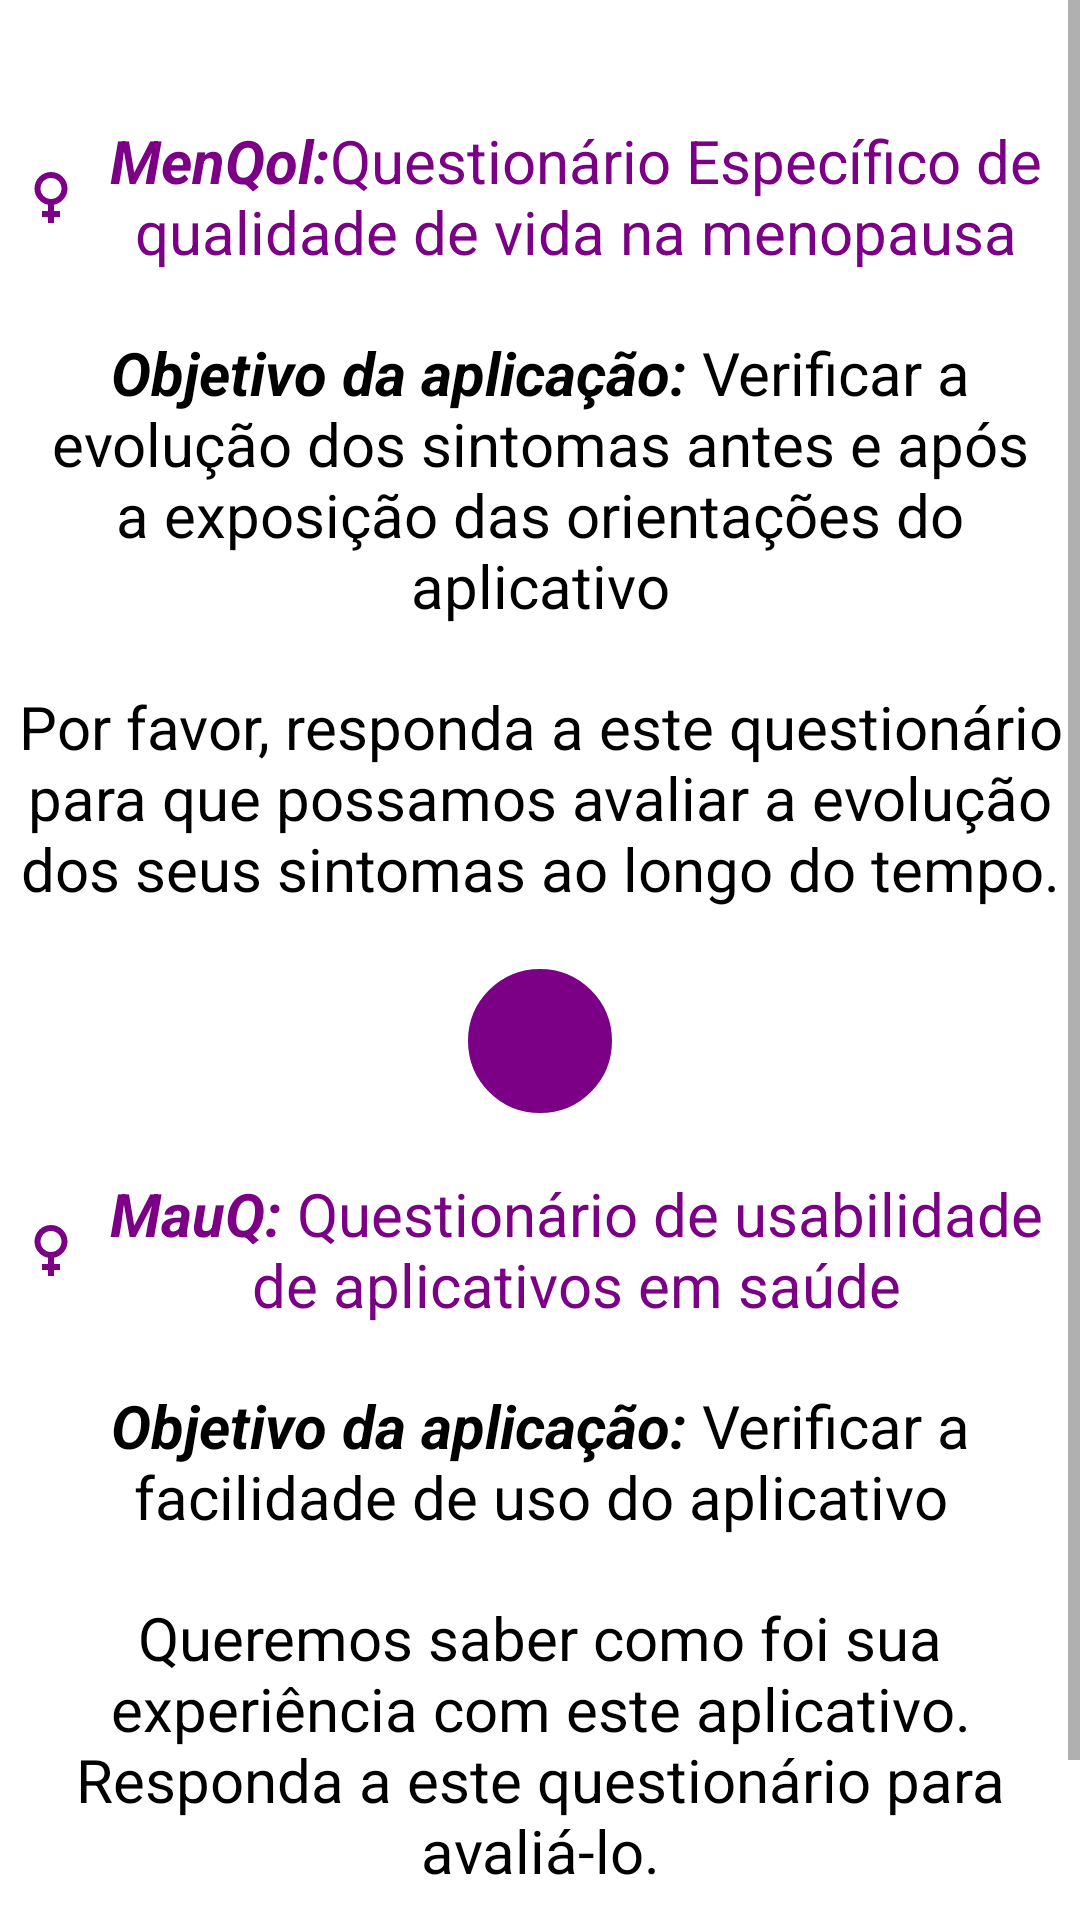

Layout XML and referenced resources for this Android screen:
<!-- AndroidManifest.xml: application theme Theme.MenoFeme -->
<!-- res/layout/fragment_questionarios.xml -->
<?xml version="1.0" encoding="utf-8"?>
<LinearLayout xmlns:android="http://schemas.android.com/apk/res/android"
    xmlns:tools="http://schemas.android.com/tools"
    android:layout_width="match_parent"
    android:layout_height="match_parent"
    android:background="@color/white"
    xmlns:app="http://schemas.android.com/apk/res-auto"
    tools:context=".view.ui.questionarios.QuestionariosFragment">

    <FrameLayout
        android:layout_width="match_parent"
        android:layout_height="match_parent">
        <ScrollView
            android:layout_width="match_parent"
            android:layout_height="match_parent"
            android:layout_marginTop="0dp"
            tools:ignore="UselessParent">
            <LinearLayout
                android:layout_width="match_parent"
                android:layout_height="wrap_content"
                android:orientation="vertical">

                <TextView
                    android:layout_width="350dp"
                    android:layout_height="wrap_content"
                    android:layout_marginTop="40dp"
                    android:layout_marginStart="25dp"
                    android:layout_marginEnd="25dp"
                    android:gravity="center"
                    android:layout_gravity="center"
                    android:hint="@string/txtQuestionario1"
                    android:textColorHint="@color/padrao"
                    android:textSize="20sp"
                    app:drawableStartCompat="@drawable/ic_menstruacao"/>
                <TextView
                    android:layout_width="350dp"
                    android:layout_height="wrap_content"
                    android:layout_marginTop="20dp"
                    android:layout_marginStart="25dp"
                    android:layout_marginEnd="25dp"
                    android:gravity="center"
                    android:layout_gravity="center"
                    android:hint="@string/txtObjQuest1"
                    android:textColorHint="@color/black"
                    android:textSize="20sp"/>
                <TextView
                    android:layout_width="350dp"
                    android:layout_height="wrap_content"
                    android:layout_marginTop="20dp"
                    android:layout_marginStart="25dp"
                    android:layout_marginEnd="25dp"
                    android:gravity="center"
                    android:layout_gravity="center"
                    android:hint="@string/txtMensagemQuest1"
                    android:textColorHint="@color/black"
                    android:textSize="20sp"/>
                <ImageButton
                    android:id="@+id/btnQuest1"
                    android:layout_width="48dp"
                    android:layout_height="48dp"
                    android:layout_marginTop="20dp"
                    android:layout_gravity="center"
                    android:background="@drawable/btn2"
                    android:contentDescription="@string/app_name"
                    android:src="@drawable/ic_proximo"
                    tools:ignore="DuplicateSpeakableTextCheck"/>
                <TextView
                    android:layout_width="350dp"
                    android:layout_height="wrap_content"
                    android:layout_marginTop="20dp"
                    android:layout_marginStart="25dp"
                    android:layout_marginEnd="25dp"
                    android:gravity="center"
                    android:layout_gravity="center"
                    android:hint="@string/txtQuestionario2"
                    android:textColorHint="@color/padrao"
                    android:textSize="20sp"
                    app:drawableStartCompat="@drawable/ic_menstruacao"/>
                <TextView
                    android:layout_width="350dp"
                    android:layout_height="wrap_content"
                    android:layout_marginTop="20dp"
                    android:layout_marginStart="25dp"
                    android:layout_marginEnd="25dp"
                    android:gravity="center"
                    android:layout_gravity="center"
                    android:hint="@string/txtObjQuest2"
                    android:textColorHint="@color/black"
                    android:textSize="20sp"/>
                <TextView
                    android:layout_width="350dp"
                    android:layout_height="wrap_content"
                    android:layout_marginTop="20dp"
                    android:layout_marginStart="25dp"
                    android:layout_marginEnd="25dp"
                    android:gravity="center"
                    android:layout_gravity="center"
                    android:hint="@string/txtMensagemQuest2"
                    android:textColorHint="@color/black"
                    android:textSize="20sp"/>
                <ImageButton
                    android:id="@+id/btnQuest2"
                    android:layout_width="48dp"
                    android:layout_height="48dp"
                    android:layout_marginTop="20dp"
                    android:layout_gravity="center"
                    android:background="@drawable/btn2"
                    android:contentDescription="@string/app_name"
                    android:src="@drawable/ic_proximo"
                    tools:ignore="DuplicateSpeakableTextCheck"/>
            </LinearLayout>
        </ScrollView>
    </FrameLayout>

</LinearLayout>
<!-- resources referenced by this layout -->
<resources>
  <color name="black">#FF000000</color>
  <color name="padrao">#7B0086</color>
  <color name="white">#FFFFFFFF</color>
  <!-- drawable btn2 (drawable) -->
  <?xml version="1.0" encoding="utf-8"?>
  <shape xmlns:android="http://schemas.android.com/apk/res/android"
      android:shape="oval">
      <corners android:radius="30dp"/>
      <solid android:color="@color/padrao"/>
      <stroke android:color="@color/padrao" android:width="3dp"/>
  </shape>
  <!-- drawable ic_menstruacao (drawable) -->
  <vector android:height="24dp" android:tint="@color/padrao"
      android:viewportHeight="24" android:viewportWidth="24"
      android:width="24dp" xmlns:android="http://schemas.android.com/apk/res/android">
      <path android:fillColor="@android:color/white" android:pathData="M17.5,9.5C17.5,6.46 15.04,4 12,4S6.5,6.46 6.5,9.5c0,2.7 1.94,4.93 4.5,5.4V17H9v2h2v2h2v-2h2v-2h-2v-2.1C15.56,14.43 17.5,12.2 17.5,9.5zM8.5,9.5C8.5,7.57 10.07,6 12,6s3.5,1.57 3.5,3.5S13.93,13 12,13S8.5,11.43 8.5,9.5z"/>
  </vector>
  <string name="app_name">MenoFeme</string>
  
      //Controles do drawermenu
  <string name="txtMensagemQuest1">Por favor, responda a este questionário para que possamos avaliar a evolução dos seus sintomas ao longo do tempo.</string>
  <string name="txtMensagemQuest2">Queremos saber como foi sua experiência com este aplicativo. Responda a este questionário para avaliá-lo.</string>
  <string name="txtObjQuest1"><b><i>Objetivo da aplicação:</i></b> Verificar a evolução dos sintomas antes e após a exposição das orientações do aplicativo</string>
  <string name="txtObjQuest2"><b><i>Objetivo da aplicação: </i></b>Verificar a facilidade de uso do aplicativo</string>
  <string name="txtQuestionario1"><b><i>MenQol:</i></b>Questionário Específico de qualidade de vida na menopausa</string>
  <string name="txtQuestionario2"><b><i>MauQ:</i></b> Questionário de usabilidade de aplicativos em saúde</string>
  <style name="Theme.MenoFeme" parent="Theme.MaterialComponents.Light.DarkActionBar">
          
          <item name="colorPrimary">@color/purple_500</item>
          <item name="colorPrimaryVariant">@color/purple_700</item>
          <item name="colorOnPrimary">@color/black</item>
          
          <item name="colorSecondary">@color/teal_200</item>
          <item name="colorSecondaryVariant">@color/teal_200</item>
          <item name="colorOnSecondary">@color/black</item>
          
          <item name="android:statusBarColor" tools:targetApi="1">@color/padrao</item>
          <item name="android:navigationBarColor">@color/black</item>
          
      </style>
  <color name="purple_500">#FF6200EE</color>
  <color name="purple_700">#FF3700B3</color>
  <color name="teal_200">#FF03DAC5</color>
</resources>
